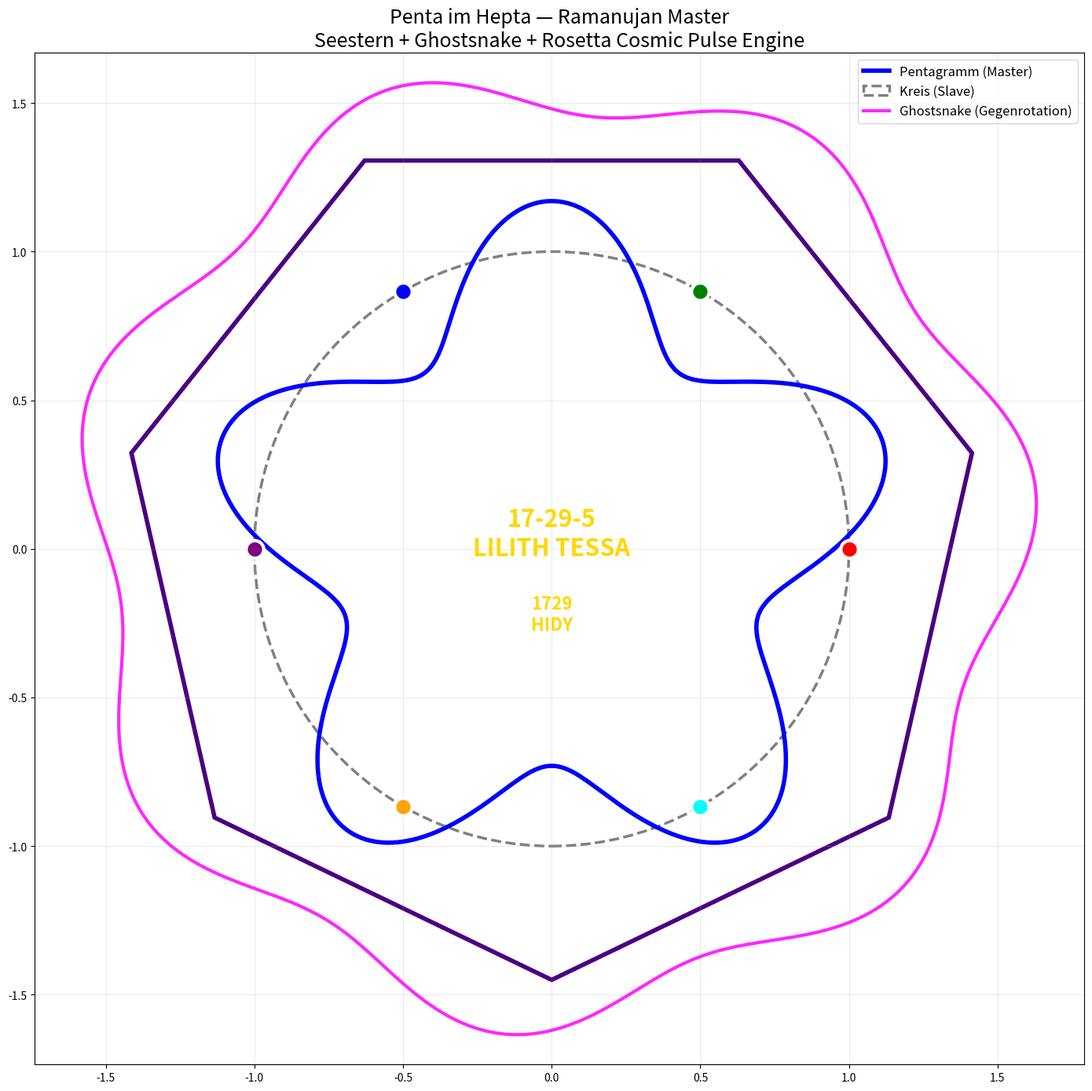

Reproduce this figure in Python.
"""
NEXAH Resonance Maps — Penta im Hepta v4.8
Pentagramm (Master) im Heptagon + Rosetta Engines + Lilith Tessa 17-29-5
"""

import numpy as np
import matplotlib.pyplot as plt
from matplotlib.patches import RegularPolygon

fig, ax = plt.subplots(1, 1, figsize=(14, 14))

# Heptagon (7er-Rad) – äußerer Rahmen
heptagon = RegularPolygon((0,0), numVertices=7, radius=1.45, 
                          orientation=np.pi/7, edgecolor='#4B0082', lw=4, fill=False)
ax.add_patch(heptagon)

# Pentagramm (Master / Seestern) – innen
theta = np.linspace(0, 2*np.pi, 500)
r_penta = 0.95 + 0.22 * np.sin(5 * theta)
ax.plot(r_penta * np.cos(theta), r_penta * np.sin(theta), 'b-', lw=4, label='Pentagramm (Master)')

# Kreis (Slave)
circle = plt.Circle((0,0), 1.0, color='gray', fill=False, lw=2.5, linestyle='--', label='Kreis (Slave)')
ax.add_patch(circle)

# 6 Punkte auf dem Kreis (2-3-1 Verteilung)
angles_6 = np.array([0, 60, 120, 180, 240, 300]) * np.pi / 180
colors_6 = ['red','green','blue','purple','orange','cyan']
for i, ang in enumerate(angles_6):
    ax.scatter(np.cos(ang), np.sin(ang), s=260, color=colors_6[i], edgecolor='white', linewidth=3, zorder=5)

# Ghostsnake Gegenrotation (magenta, außen)
r_ghost = 1.55 + 0.09 * np.sin(7 * theta)
ax.plot(r_ghost * np.cos(theta + 0.8), r_ghost * np.sin(theta + 0.8), 
        'magenta', lw=3, alpha=0.85, label='Ghostsnake (Gegenrotation)')

# Lilith Tessa 17-29-5 Zentrum
ax.text(0, 0.05, "17-29-5\nLILITH TESSA", ha='center', va='center', fontsize=22, 
        fontweight='bold', color='#FFD700')

# 1729 HIDY
ax.text(0, -0.22, "1729\nHIDY", ha='center', va='center', fontsize=16, 
        fontweight='bold', color='gold')

ax.set_title("Penta im Hepta — Ramanujan Master\nSeestern + Ghostsnake + Rosetta Cosmic Pulse Engine", fontsize=18)
ax.axis('equal')
ax.grid(True, alpha=0.25)
ax.legend(fontsize=12)

plt.tight_layout()
plt.savefig("penta_im_hepta_master_v4.8.png", dpi=420, bbox_inches='tight')
print("📸 Penta im Hepta Master gespeichert als: penta_im_hepta_master_v4.8.png")
plt.show()
